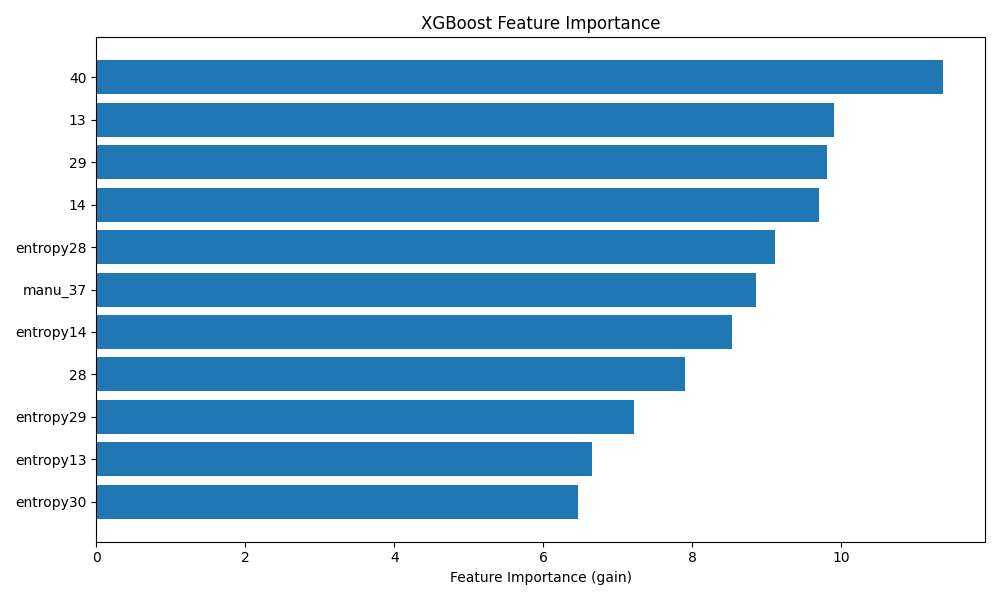

The file beside this chart, header and first rows:
feature, importance
entropy30, 6.462
entropy13, 6.655
entropy29, 7.218
28, 7.898
entropy14, 8.537
manu_37, 8.849
entropy28, 9.115
14, 9.698
29, 9.8
13, 9.904
40, 11.36
